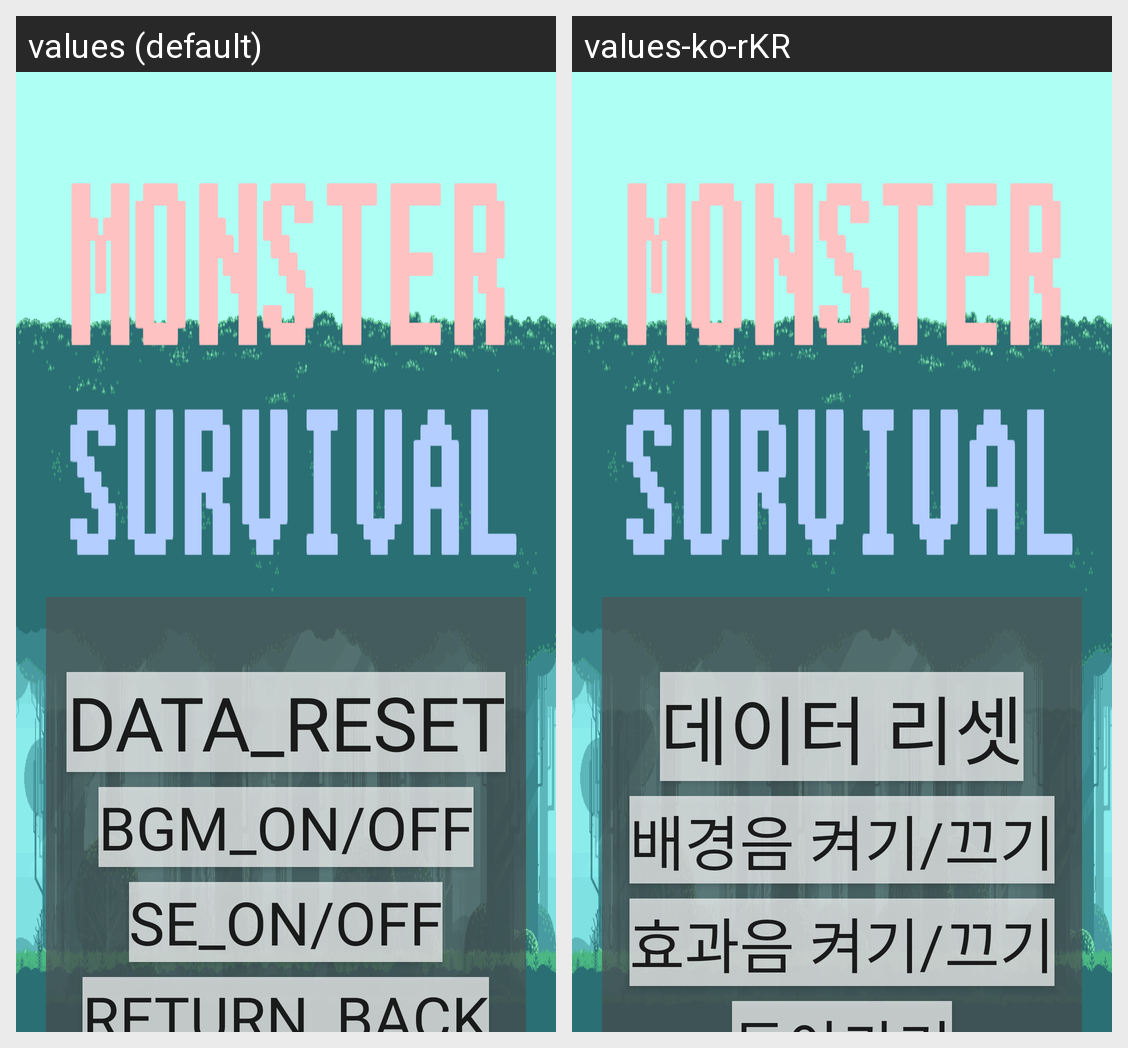

Here is an Android app screen in its default locale and in the app's own translations. Write out the translated-string differences for the strings that appear on this screen.
Android screen res/layout/setting_main.xml rendered under 2 locales, left to right: values (default), values-ko-rKR. Device: Nexus 5 (rendered at 1080×1920; each locale shown at half size, 540×960, under a caption strip naming it); theme Theme.AppCompat.Light.NoActionBar.
Strings drawn on this screen, with the default value and each locale's value (text and hints the layout hard-codes, and strings that could not be matched under every locale, appear in the picture but are not listed):

settingButton1
  values: Data_Reset
  values-ko-rKR: 데이터 리셋

settingButton2
  values: BGM_On/Off
  values-ko-rKR: 배경음 켜기/끄기

settingButton4
  values: SE_On/Off
  values-ko-rKR: 효과음 켜기/끄기

settingButton3
  values: return_Back
  values-ko-rKR: 돌아가기
